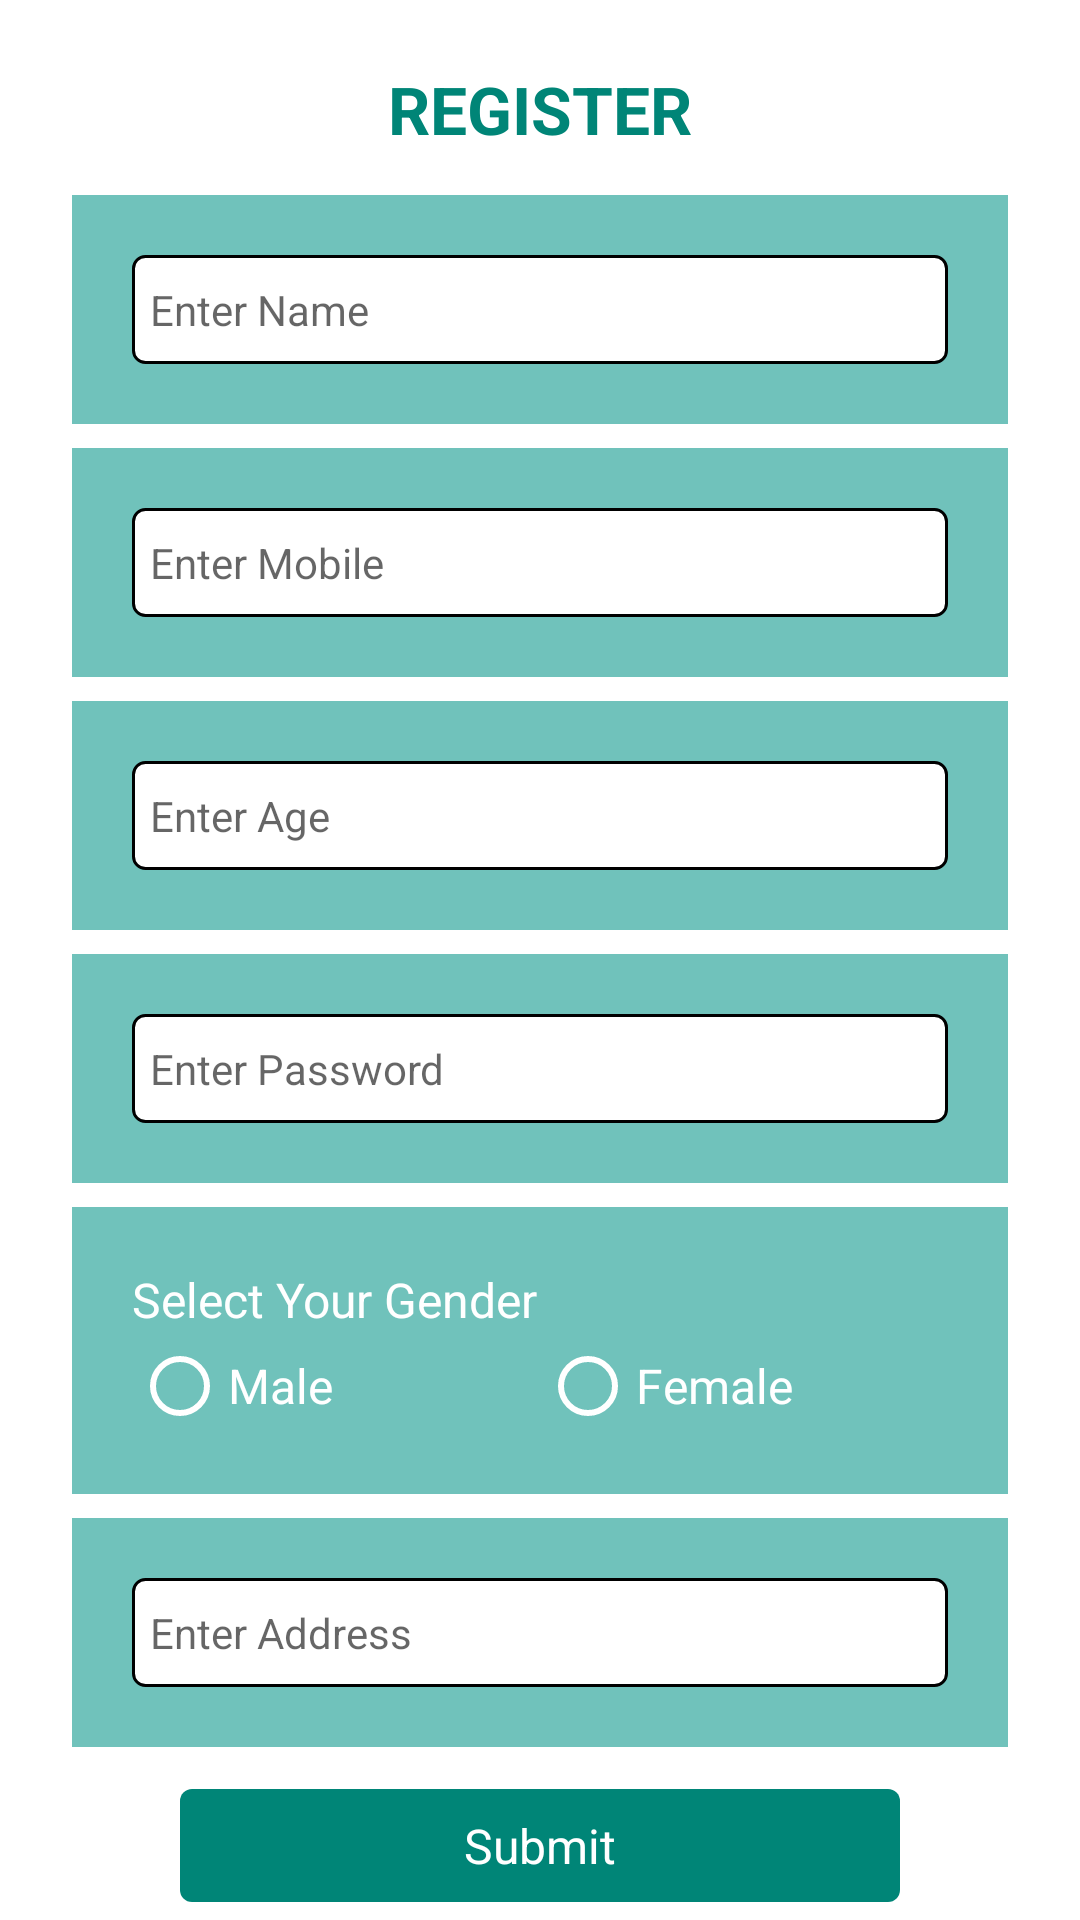

Android layout source for this screen:
<!-- AndroidManifest.xml: application theme AppTheme -->
<!-- res/layout/activity_registration.xml -->
<?xml version="1.0" encoding="utf-8"?>
<LinearLayout xmlns:android="http://schemas.android.com/apk/res/android"
    android:layout_width="match_parent"
    android:layout_height="match_parent"
    android:background="@color/white">

    <LinearLayout
        android:layout_width="match_parent"
        android:layout_height="match_parent"
        android:orientation="vertical">

        <ScrollView
            android:layout_width="match_parent"
            android:layout_height="match_parent">


            <LinearLayout
                android:layout_width="match_parent"
                android:layout_height="wrap_content"
                android:layout_gravity="center"
                android:layout_marginLeft="20dp"
                android:layout_marginRight="20dp"
                android:orientation="vertical">

                <TextView
                    android:layout_width="match_parent"
                    android:layout_height="wrap_content"
                    android:layout_marginTop="6dp"
                    android:gravity="center"
                    android:padding="10dp"
                    android:text="REGISTER"
                    android:textColor="@color/colorPrimary"
                    android:textSize="22dp"
                    android:textStyle="bold" />

                <LinearLayout
                    android:layout_width="match_parent"
                    android:layout_height="wrap_content"
                    android:layout_margin="4dp"
                    android:background="@drawable/background"
                    android:padding="20dp">

                    <EditText
                        android:id="@+id/edt_name"
                        android:layout_width="match_parent"
                        android:layout_height="wrap_content"
                        android:background="@drawable/drawable_white"
                        android:hint="@string/enter_name"
                        android:padding="6dp" />
                </LinearLayout>


                <LinearLayout
                    android:layout_width="match_parent"
                    android:layout_height="wrap_content"
                    android:layout_margin="4dp"
                    android:background="@drawable/background"
                    android:padding="20dp">


                    <EditText
                        android:id="@+id/edt_mobile"
                        android:layout_width="match_parent"
                        android:layout_height="wrap_content"
                        android:background="@drawable/drawable_white"
                        android:hint="@string/enter_mobile"
                        android:inputType="number"
                        android:maxLength="10"
                        android:padding="6dp" />

                </LinearLayout>

                <LinearLayout
                    android:layout_width="match_parent"
                    android:layout_height="wrap_content"
                    android:layout_margin="4dp"
                    android:background="@drawable/background"
                    android:padding="20dp">


                    <EditText
                        android:id="@+id/edtAge"
                        android:layout_width="match_parent"
                        android:layout_height="wrap_content"
                        android:background="@drawable/drawable_white"
                        android:hint="@string/enter_age"
                        android:inputType="number"
                        android:padding="6dp" />

                </LinearLayout>

                <LinearLayout
                    android:layout_width="match_parent"
                    android:layout_height="wrap_content"
                    android:layout_margin="4dp"
                    android:background="@drawable/background"
                    android:padding="20dp">


                    <EditText
                        android:id="@+id/edt_pwd"
                        android:layout_width="match_parent"
                        android:layout_height="wrap_content"
                        android:background="@drawable/drawable_white"
                        android:hint="@string/enter_password"
                        android:padding="6dp" />

                </LinearLayout>

                <LinearLayout
                    android:layout_width="match_parent"
                    android:layout_height="wrap_content"
                    android:layout_margin="4dp"
                    android:background="@drawable/background"
                    android:orientation="vertical"
                    android:padding="20dp">

                    <TextView
                        android:layout_width="match_parent"
                        android:layout_height="wrap_content"
                        android:layout_marginBottom="2dp"
                        android:text="Select Your Gender"
                        android:textColor="@color/white"
                        android:textSize="16dp" />

                    <LinearLayout
                        android:layout_width="match_parent"
                        android:layout_height="wrap_content">

                        <RadioGroup
                            android:id="@+id/radio_grp"
                            android:layout_width="match_parent"
                            android:layout_height="wrap_content"
                            android:orientation="horizontal">

                            <RadioButton
                                android:layout_width="match_parent"
                                android:layout_height="wrap_content"
                                android:layout_weight="1"
                                android:buttonTint="@color/white"
                                android:text="Male"
                                android:textColor="@color/white"
                                android:textSize="16dp" />

                            <RadioButton
                                android:layout_width="match_parent"
                                android:layout_height="wrap_content"
                                android:layout_weight="1"
                                android:buttonTint="@color/white"
                                android:text="Female"
                                android:textColor="@color/white"
                                android:textSize="16dp" />

                        </RadioGroup>
                    </LinearLayout>
                </LinearLayout>

                <LinearLayout
                    android:layout_width="match_parent"
                    android:layout_height="wrap_content"
                    android:layout_margin="4dp"
                    android:background="@drawable/background"
                    android:padding="20dp">

                    <EditText
                        android:id="@+id/edtAddress"
                        android:layout_width="match_parent"
                        android:layout_height="wrap_content"
                        android:background="@drawable/drawable_white"
                        android:hint="@string/enter_address"
                        android:padding="6dp" />
                </LinearLayout>


                <TextView
                    android:id="@+id/txtSubmit"
                    android:layout_width="match_parent"
                    android:layout_height="wrap_content"
                    android:layout_marginLeft="40dp"
                    android:layout_marginTop="10dp"
                    android:layout_marginRight="40dp"
                    android:padding="8dp"
                    android:text="Submit"
                    android:background="@drawable/drawable_button"
                    android:gravity="center"
                    android:textColor="@color/white"
                    android:textSize="16dp"/>


            </LinearLayout>

        </ScrollView>

    </LinearLayout>


</LinearLayout>
<!-- resources referenced by this layout -->
<resources>
  <color name="colorPrimary">#008577</color>
  <color name="white">#ffffff</color>
  <!-- drawable background (drawable) -->
  <?xml version="1.0" encoding="UTF-8"?>
  <shape xmlns:android="http://schemas.android.com/apk/res/android" android:shape="rectangle" >
  
      <gradient
          android:angle="90"
          android:endColor="#9911998e"
          android:startColor="#9911998e"
          android:type="linear" />
  
      <corners
          android:radius="0dp"/>
  
  </shape>
  <!-- drawable drawable_button (drawable) -->
  <?xml version="1.0" encoding="UTF-8"?>
  <shape xmlns:android="http://schemas.android.com/apk/res/android"
      android:shape="rectangle">
  
      <corners android:radius="4dp" />
  
      <gradient
          android:angle="90"
          android:centerColor="@color/colorPrimary"
          android:endColor="@color/colorPrimary"
          android:startColor="@color/colorPrimary"
          android:type="linear" />
  </shape>
  <!-- drawable drawable_white (drawable) -->
  <?xml version="1.0" encoding="utf-8"?>
  <shape xmlns:android="http://schemas.android.com/apk/res/android">
  
  
      <corners android:radius="4dp"></corners>
  
      <stroke android:width="1dp"></stroke>
      <solid android:color="@color/white"></solid>
  </shape>
  <string name="enter_address" translatable="false"><font size="14">Enter Address</font></string>
  <string name="enter_age" translatable="false"><font size="14">Enter Age</font></string>
  <string name="enter_mobile" translatable="false"><font size="14">Enter Mobile</font></string>
  <string name="enter_name" translatable="false"><font size="14">Enter Name</font></string>
  <string name="enter_password" translatable="false"><font size="14">Enter Password</font></string>
  <style name="AppTheme" parent="Theme.AppCompat.Light.DarkActionBar">
          
          <item name="colorPrimary">@color/colorPrimary</item>
          <item name="colorPrimaryDark">@color/colorPrimaryDark</item>
          <item name="colorAccent">@color/colorAccent</item>
      </style>
  <color name="colorPrimaryDark">#00574B</color>
  <color name="colorAccent">#D81B60</color>
</resources>
